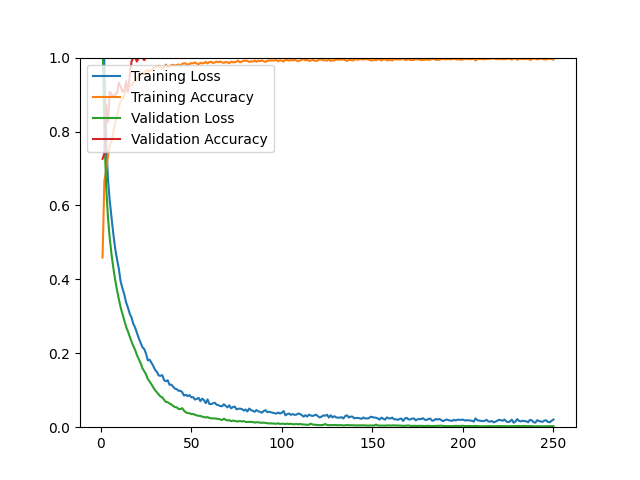

The table this chart was drawn from, first rows:
epoch, loss, acc, val_loss, val_acc
1, 1.337, 0.4587, 1.066, 0.7260
2, 0.9703, 0.6665, 0.7993, 0.7402
3, 0.7812, 0.6929, 0.6511, 0.8719
4, 0.6691, 0.7366, 0.5668, 0.8256
5, 0.6119, 0.7583, 0.5100, 0.9075
6, 0.5650, 0.7756, 0.4657, 0.9004
7, 0.5211, 0.7996, 0.4295, 0.8932
8, 0.4829, 0.8252, 0.3979, 0.9004
9, 0.4541, 0.8409, 0.3709, 0.9039
10, 0.4283, 0.8669, 0.3465, 0.9324
11, 0.3942, 0.8823, 0.3237, 0.9217
12, 0.3753, 0.8874, 0.3066, 0.9075
13, 0.3595, 0.8988, 0.2885, 0.9110
14, 0.3378, 0.9142, 0.2719, 0.9359
15, 0.3237, 0.9205, 0.2592, 0.9075
16, 0.3074, 0.9244, 0.2449, 0.9502
17, 0.2965, 0.9244, 0.2314, 0.9893
18, 0.2795, 0.9331, 0.2197, 1
19, 0.2693, 0.9350, 0.2091, 1
20, 0.2550, 0.9417, 0.1949, 0.9893
21, 0.2408, 0.9504, 0.1841, 1
22, 0.2287, 0.9563, 0.1738, 1
23, 0.2166, 0.9594, 0.1599, 1
24, 0.2115, 0.9551, 0.1516, 0.9929
25, 0.1992, 0.9654, 0.1433, 1
26, 0.1809, 0.9665, 0.1304, 1
27, 0.1826, 0.9630, 0.1236, 1
28, 0.1739, 0.9669, 0.1162, 1
29, 0.1658, 0.9689, 0.1078, 1
30, 0.1552, 0.9756, 0.1001, 1
31, 0.1497, 0.9748, 0.0945, 1
32, 0.1399, 0.9780, 0.0891, 1
33, 0.1392, 0.9728, 0.0831, 1
34, 0.1408, 0.9713, 0.0805, 1
35, 0.1272, 0.9744, 0.0740, 1
36, 0.1243, 0.9811, 0.0684, 1
37, 0.1269, 0.9740, 0.0675, 1
38, 0.1147, 0.9756, 0.0641, 1
39, 0.1152, 0.9795, 0.0615, 1
40, 0.1093, 0.9807, 0.0574, 1
41, 0.1043, 0.9783, 0.0544, 1
42, 0.1028, 0.9799, 0.0538, 1
43, 0.0983, 0.9815, 0.0490, 1
44, 0.0987, 0.9776, 0.0491, 1
45, 0.0946, 0.9831, 0.0515, 1
46, 0.0854, 0.9846, 0.0446, 1
47, 0.0878, 0.9839, 0.0401, 1
48, 0.0841, 0.9803, 0.0384, 1
49, 0.0869, 0.9823, 0.0377, 1
50, 0.0810, 0.9854, 0.0356, 1
51, 0.0815, 0.9843, 0.0356, 1
52, 0.0747, 0.9870, 0.0336, 1
53, 0.0765, 0.9839, 0.0319, 1
54, 0.0795, 0.9815, 0.0308, 1
55, 0.0706, 0.9858, 0.0305, 1
56, 0.0772, 0.9843, 0.0285, 1
57, 0.0733, 0.9854, 0.0277, 1
58, 0.0651, 0.9882, 0.0261, 1
59, 0.0751, 0.9843, 0.0275, 1
60, 0.0627, 0.9882, 0.0248, 1
... 190 more rows
